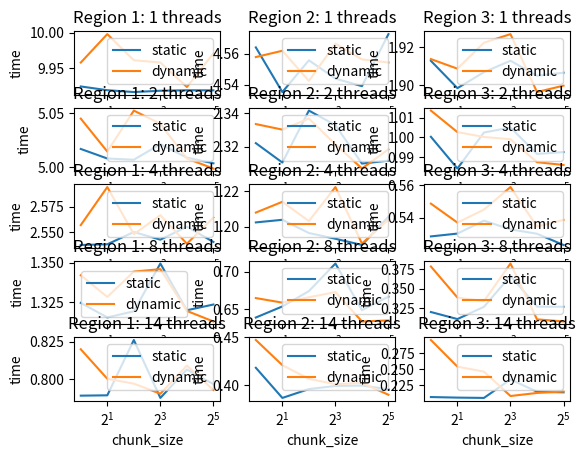
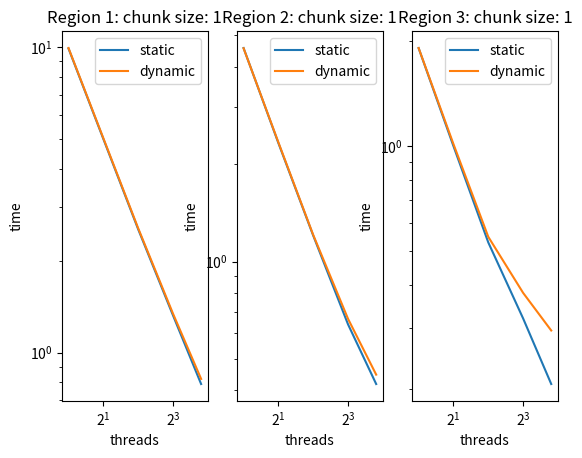
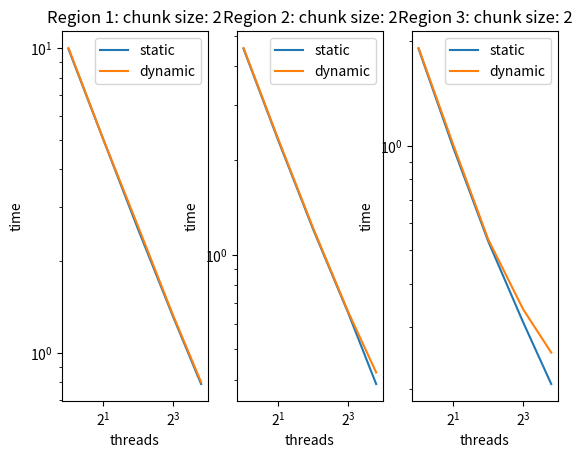
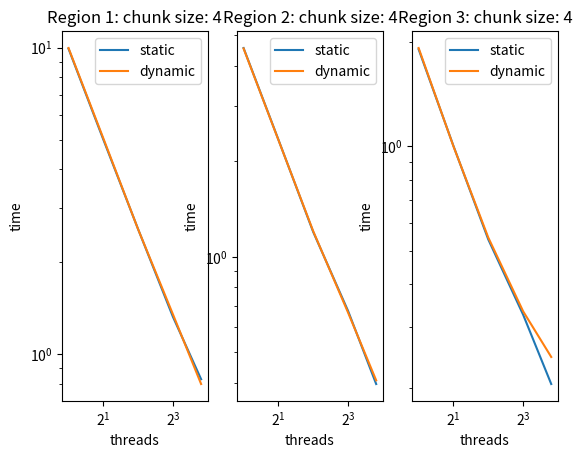
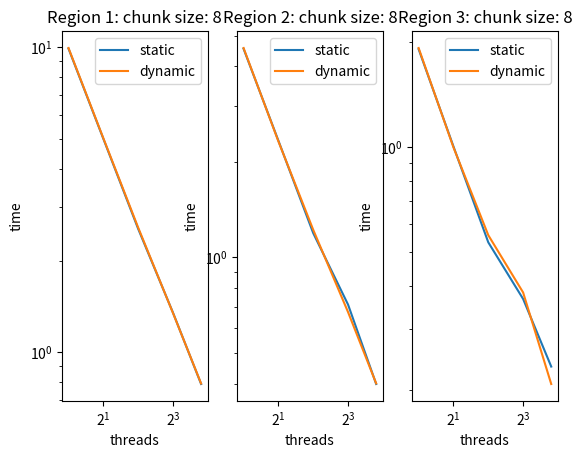
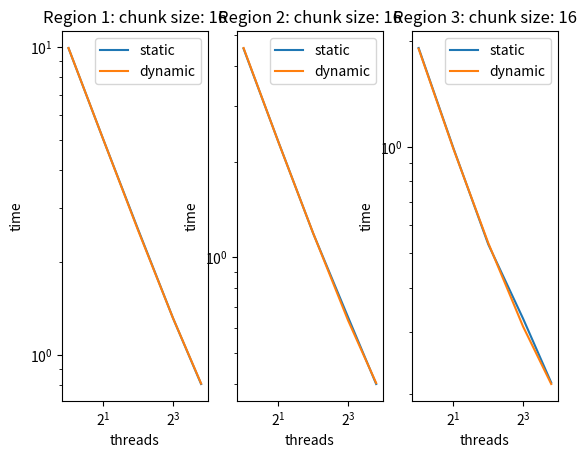
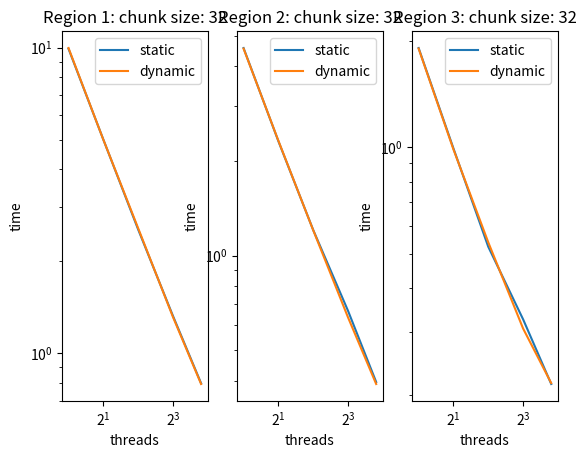

The script that saved these images, in order:
import matplotlib.pyplot as plt
import numpy as np

result = np.array([
        9.92393,
        9.9577,
        4.56408,
        4.55787,
        1.91288,
        1.91381,
        5.01694,
        5.04492,
        2.32204,
        2.33358,
        1.00025,
        1.01361,
        2.53762,
        2.55697,
        1.20244,
        1.20796,
        0.528632,
        0.54867,
        1.32465,
        1.34207,
        0.639346,
        0.66506,
        0.319712,
        0.378627,
        0.789043,
        0.820028,
        0.418412,
        0.447315,
        0.207129,
        0.295152,
        9.91862,
        9.99789,
        4.53536,
        4.56192,
        1.89838,
        1.90871,
        5.00815,
        5.01453,
        2.3103,
        2.33023,
        0.984073,
        1.00263,
        2.5383,
        2.59395,
        1.2039,
        1.21402,
        0.530357,
        0.537065,
        1.31549,
        1.3284,
        0.654001,
        0.659013,
        0.310618,
        0.338442,
        0.789271,
        0.800312,
        0.38705,
        0.421116,
        0.206272,
        0.254029,
        9.91601,
        9.96095,
        4.55577,
        4.54251,
        1.90684,
        1.92251,
        5.00701,
        5.05233,
        2.34174,
        2.33694,
        1.00243,
        1.00015,
        2.55023,
        2.54809,
        1.19648,
        1.20318,
        0.53826,
        0.545015,
        1.31934,
        1.34441,
        0.674249,
        0.666143,
        0.326433,
        0.333796,
        0.826238,
        0.797081,
        0.396253,
        0.406923,
        0.20578,
        0.246336,
        9.91783,
        9.95781,
        4.544,
        4.56644,
        1.91293,
        1.92706,
        5.02133,
        5.04018,
        2.33292,
        2.32131,
        1.005,
        0.999006,
        2.54279,
        2.56661,
        1.19326,
        1.22229,
        0.532915,
        0.5588,
        1.34948,
        1.34592,
        0.710725,
        0.672924,
        0.366452,
        0.382471,
        0.787525,
        0.790332,
        0.39952,
        0.401307,
        0.234272,
        0.208728,
        9.91856,
        9.92313,
        4.53915,
        4.55635,
        1.90496,
        1.89631,
        5.00893,
        5.0081,
        2.30969,
        2.30669,
        0.991512,
        0.987299,
        2.55543,
        2.53884,
        1.18976,
        1.19057,
        0.530262,
        0.534647,
        1.32002,
        1.31958,
        0.649114,
        0.634145,
        0.32669,
        0.310223,
        0.806507,
        0.809144,
        0.399939,
        0.402701,
        0.215363,
        0.213451,
        9.9184,
        9.97064,
        4.57262,
        4.55435,
        1.90657,
        1.89971,
        5.00372,
        4.99891,
        2.31144,
        2.31832,
        0.99246,
        0.985881,
        2.54057,
        2.56428,
        1.20573,
        1.20403,
        0.523388,
        0.53872,
        1.32363,
        1.31295,
        0.666954,
        0.635458,
        0.326509,
        0.307504,
        0.796788,
        0.792777,
        0.396047,
        0.390315,
        0.214394,
        0.215645
        ])
print(result[::6])
chunk_size = [2**i for i in range(6)]
threads_number = [2**i for i in range(4)]
threads_number.append(14)
print(threads_number)
print(chunk_size)
index = 1

plt.figure()
for i in range(5):
    plt.subplot(5, 3, index)
    index += 1
    plt.title(f"Region 1: {threads_number[i]} threads")
    plt.plot(chunk_size, result[6*i::30], label='static')
    plt.plot(chunk_size, result[6*i + 1::30], label='dynamic')
    plt.xscale('log', base=2)
    plt.xlabel("chunk_size")
    plt.ylabel("time")
    plt.legend()
    plt.subplot(5, 3, index)
    index += 1
    plt.title(f"Region 2: {threads_number[i]} threads")
    plt.plot(chunk_size, result[6*i + 2::30], label='static')
    plt.plot(chunk_size, result[6*i + 3::30], label='dynamic')
    plt.xscale('log', base=2)
    plt.xlabel("chunk_size")
    plt.ylabel("time")
    plt.legend()
    plt.subplot(5, 3, index)
    index += 1
    plt.title(f"Region 3: {threads_number[i]} threads")
    plt.plot(chunk_size, result[6*i + 4::30], label='static')
    plt.plot(chunk_size, result[6*i + 5::30], label='dynamic')
    plt.xscale('log', base=2)
    plt.xlabel("chunk_size")
    plt.ylabel("time")
    plt.legend()
plt.show()
for i in range(6):
    plt.figure()
    plt.subplot(1, 3, 1)
    plt.title(f"Region 1: chunk size: {chunk_size[i]}")
    plt.plot(threads_number, result[30*i:30*(i + 1):6], label='static')
    plt.plot(threads_number, result[30*i + 1:30*(i + 1):6], label='dynamic')
    plt.xscale('log', base=2)
    plt.yscale('log')
    plt.xlabel("threads")
    plt.ylabel("time")
    plt.legend()
    plt.subplot(1, 3, 2)
    plt.title(f"Region 2: chunk size: {chunk_size[i]}")
    plt.plot(threads_number, result[30*i + 2:30*(i + 1):6], label='static')
    plt.plot(threads_number, result[30*i + 3:30*(i + 1):6], label='dynamic')
    plt.xscale('log', base=2)
    plt.yscale('log')
    plt.xlabel("threads")
    plt.ylabel("time")
    plt.legend()
    plt.subplot(1, 3, 3)
    plt.title(f"Region 3: chunk size: {chunk_size[i]}")
    plt.plot(threads_number, result[30*i + 4:30*(i + 1):6], label='static')
    plt.plot(threads_number, result[30*i + 5:30*(i + 1):6], label='dynamic')
    plt.xscale('log', base=2)
    plt.yscale('log')
    plt.xlabel("threads")
    plt.ylabel("time")
    plt.legend()
    plt.show()


'''
plt.figure()
plt.plot(chunk_size, region_1[::2], label='region_1 static schedule')
plt.plot(chunk_size, region_1[1::2], label='region_1 dynamic schedule')
plt.plot(chunk_size, region_2[::2], label='region_2 static schedule')
plt.plot(chunk_size, region_2[1::2], label='region_2 dynamic schedule')
plt.xlabel("Chunk size")
plt.ylabel("Time execution")
plt.legend()
plt.xscale('log', base=2)
plt.show()
'''
